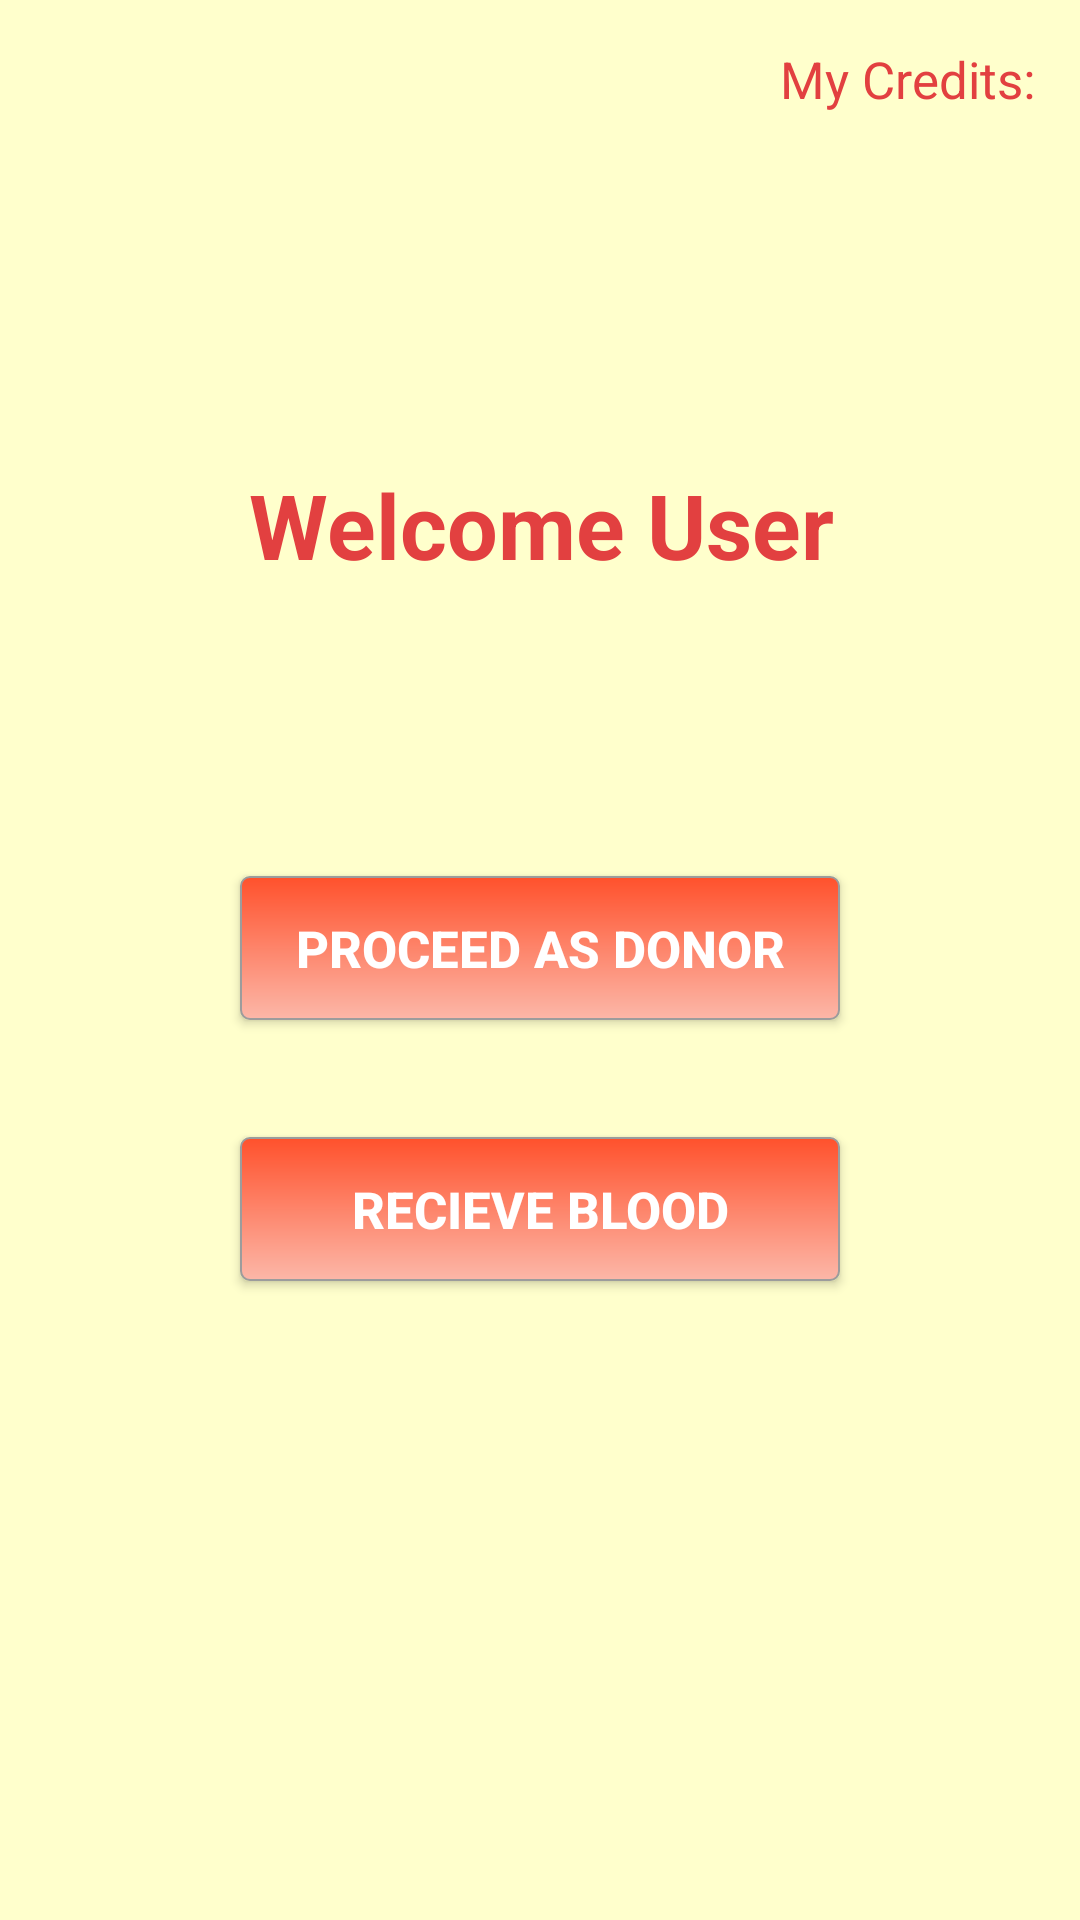

Here is an Android app screen rendered from its layout file. Give the layout XML and the strings, colors and styles it references.
<!-- AndroidManifest.xml: application theme AppTheme -->
<!-- res/layout/welcomescreen.xml -->
<?xml version="1.0" encoding="utf-8"?>
<RelativeLayout xmlns:android="http://schemas.android.com/apk/res/android" android:padding="15dp"
    android:orientation="vertical" android:layout_width="match_parent" android:background="#ffffcc"
    android:layout_height="match_parent">




    <TextView
        android:layout_width="wrap_content"
        android:text="My Credits:" android:id="@+id/credits"
        android:layout_height="wrap_content" android:textSize="17dp"
        android:layout_alignParentTop="true" android:textColor="#e24040"
        android:layout_alignParentRight="true"
        android:layout_alignParentEnd="true" />

    <TextView
        android:layout_width="wrap_content" android:text="Welcome User" android:textColor="#e24040" android:textSize="30dp"
        android:textStyle="bold"
        android:padding="10dp"
        android:layout_height="wrap_content" android:id="@+id/welcomemsg"

        android:layout_marginTop="107dp"
        android:layout_below="@+id/credits"
        android:layout_alignParentLeft="true"
        android:layout_alignParentStart="true"
        android:layout_marginLeft="58dp"
        android:layout_marginStart="58dp" />



    <LinearLayout
        android:layout_width="match_parent" android:layout_below="@+id/welcomemsg" android:orientation="vertical"
        android:layout_height="wrap_content">

        <Button
            android:layout_width="200dp"
            android:layout_height="wrap_content" android:background="@drawable/button"
            android:text="Proceed as Donor"         android:onClick="donor"
            android:textSize="17dp" android:textColor="#fff" android:layout_gravity="center_horizontal"
            android:id="@+id/donate"
            android:textStyle="bold"
            android:layout_marginTop="87dp"
 />

        <Button
            android:layout_width="200dp"
            android:layout_height="wrap_content" android:background="@drawable/button"
            android:text="Recieve blood" android:layout_gravity="center_horizontal"
            android:textSize="17dp" android:textColor="#fff"
            android:id="@+id/recieve" android:layout_marginBottom="15dp"
            android:textStyle="bold"


            android:layout_marginTop="39dp" />

    </LinearLayout>


</RelativeLayout>
<!-- resources referenced by this layout -->
<resources>
  <!-- drawable button (drawable) -->
  <?xml version="1.0" encoding="utf-8"?>
  <shape xmlns:android="http://schemas.android.com/apk/res/android"
      android:shape="rectangle">
      <gradient android:startColor="#FF512C"
          android:endColor="#FCB7A8"
          android:angle="270" />
      <corners android:radius="3dp" />
      <stroke android:width="2px" android:color="#9c9c9c" />
  </shape>
  <style name="AppTheme" parent="@style/Theme.AppCompat.Light.NoActionBar">
          
          <item name="colorPrimary">#a19d7b</item>
          <item name="colorPrimaryDark">#d2cda1</item>
          <item name="colorAccent">#e9e3b4</item>
      </style>
</resources>
